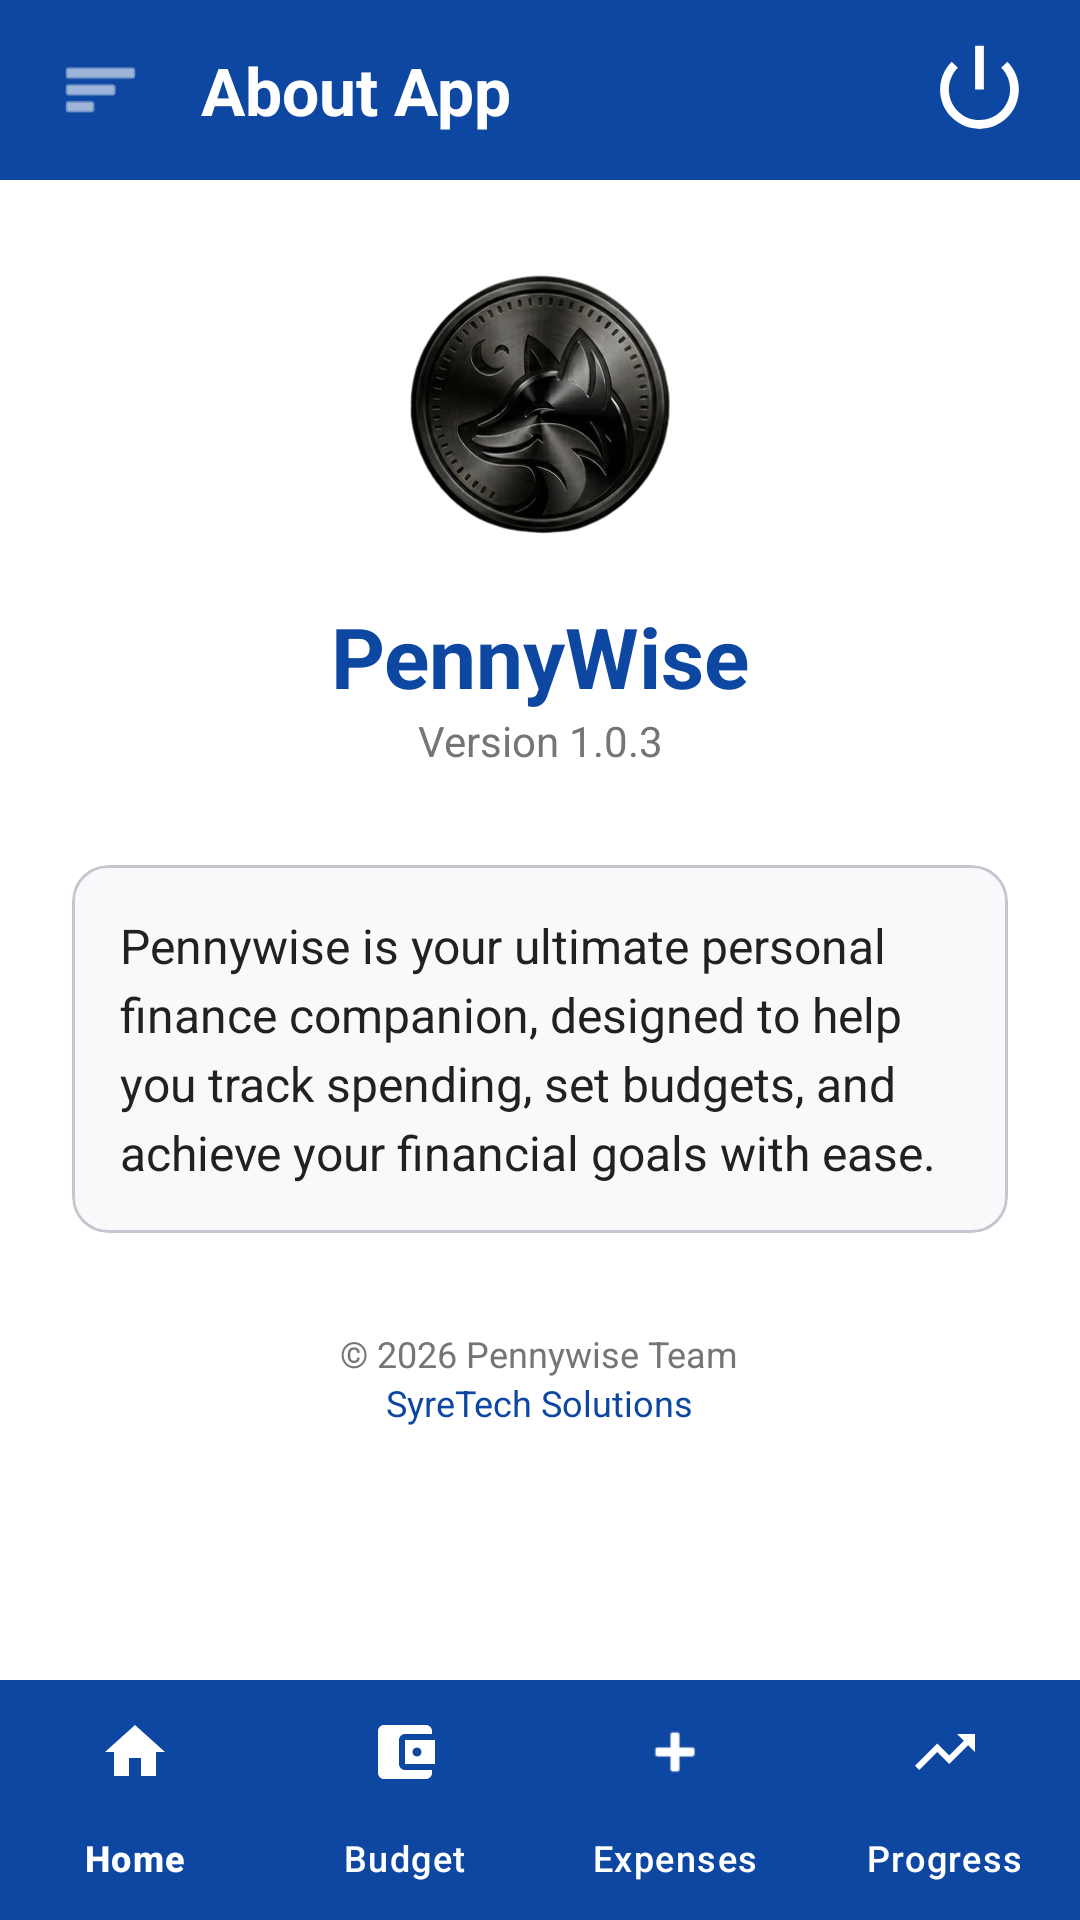

Produce the Android XML layout that renders to this screen, including the resource entries it uses.
<!-- AndroidManifest.xml: application theme Theme.Navigation -->
<!-- res/layout/activity_about.xml -->
<?xml version="1.0" encoding="utf-8"?>
<androidx.drawerlayout.widget.DrawerLayout xmlns:android="http://schemas.android.com/apk/res/android"
    xmlns:app="http://schemas.android.com/apk/res-auto"
    xmlns:tools="http://schemas.android.com/tools"
    android:id="@+id/drawer_layout"
    android:layout_width="match_parent"
    android:layout_height="match_parent"
    tools:context=".AboutActivity">

    <androidx.constraintlayout.widget.ConstraintLayout
        android:id="@+id/main"
        android:layout_width="match_parent"
        android:layout_height="match_parent"
        android:background="@color/surface_light">

        
        <LinearLayout
            android:id="@+id/header"
            android:layout_width="match_parent"
            android:layout_height="60dp"
            android:orientation="horizontal"
            android:background="@color/primary_blue"
            android:gravity="center_vertical"
            android:paddingHorizontal="16dp"
            app:layout_constraintTop_toTopOf="parent">

            <ImageView
                android:id="@+id/btn_menu"
                android:layout_width="35dp"
                android:layout_height="35dp"
                android:src="@android:drawable/ic_menu_sort_by_size"
                app:tint="@color/white"
                android:layout_marginEnd="16dp"
                android:contentDescription="@string/desc_menu"
                android:padding="4dp"
                android:background="?attr/selectableItemBackgroundBorderless"/>

            <TextView
                android:layout_width="0dp"
                android:layout_weight="1"
                android:layout_height="wrap_content"
                android:text="@string/title_about"
                android:textColor="@color/white"
                android:textSize="22sp"
                android:textStyle="bold"/>

            <ImageView
                android:layout_width="35dp"
                android:layout_height="35dp"
                android:src="@android:drawable/ic_lock_power_off"
                app:tint="@color/white"
                android:onClick="onLogoutClick"
                android:contentDescription="@string/desc_logout" />

        </LinearLayout>

        
        <ScrollView
            android:layout_width="match_parent"
            android:layout_height="0dp"
            app:layout_constraintTop_toBottomOf="@id/header"
            app:layout_constraintBottom_toTopOf="@id/bottom_navigation">

            <LinearLayout
                android:layout_width="match_parent"
                android:layout_height="wrap_content"
                android:orientation="vertical"
                android:padding="24dp"
                android:gravity="center_horizontal">

                
                <ImageView
                    android:layout_width="100dp"
                    android:layout_height="100dp"
                    android:src="@drawable/pennywise5"
                    android:layout_marginBottom="16dp"
                    android:contentDescription="@string/desc_app_logo"/>

                <TextView
                    android:layout_width="match_parent"
                    android:layout_height="wrap_content"
                    android:text="@string/app_name"
                    android:textSize="28sp"
                    android:textStyle="bold"
                    android:textColor="@color/primary_blue"
                    android:gravity="center"
                    android:maxLines="1"
                    android:ellipsize="end" />

                <TextView
                    android:layout_width="match_parent"
                    android:layout_height="wrap_content"
                    android:text="@string/label_version_number"
                    android:textSize="14sp"
                    android:textColor="@color/text_secondary"
                    android:layout_marginBottom="32dp"
                    android:gravity="center"
                    android:maxLines="1"
                    android:ellipsize="end"/>

                
                <com.google.android.material.card.MaterialCardView
                    android:layout_width="match_parent"
                    android:layout_height="wrap_content"
                    app:cardCornerRadius="12dp"
                    app:cardElevation="0dp"
                    app:cardBackgroundColor="@color/background_gray">
                    <TextView
                        android:layout_width="match_parent"
                        android:layout_height="wrap_content"
                        android:padding="16dp"
                        android:text="@string/about_pennywise_desc"
                        android:textSize="16sp"
                        android:textColor="@color/text_primary"
                        android:lineSpacingExtra="4dp"/>
                </com.google.android.material.card.MaterialCardView>

                
                <TextView
                    android:layout_width="wrap_content"
                    android:layout_height="wrap_content"
                    android:layout_marginTop="32dp"
                    android:text="@string/copyright_team"
                    android:textSize="12sp"
                    android:textColor="@color/text_secondary" />

                <TextView
                    android:layout_width="wrap_content"
                    android:layout_height="wrap_content"
                    android:text="@string/company_name"
                    android:textSize="12sp"
                    android:textColor="@color/primary_blue" />

            </LinearLayout>
        </ScrollView>

        <com.google.android.material.bottomnavigation.BottomNavigationView
            android:id="@+id/bottom_navigation"
            android:layout_width="match_parent"
            android:layout_height="wrap_content"
            android:background="@color/primary_blue"
            app:menu="@menu/bottom_menu"
            app:labelVisibilityMode="labeled"
            app:itemTextColor="@color/white"
            app:itemIconTint="@color/white"
            app:layout_constraintBottom_toBottomOf="parent"/>

    </androidx.constraintlayout.widget.ConstraintLayout>

    
    <com.google.android.material.navigation.NavigationView
        android:id="@+id/nav_view"
        android:layout_width="wrap_content"
        android:layout_height="match_parent"
        android:layout_gravity="start"
        app:headerLayout="@layout/nav_header"
        app:menu="@menu/drawer_menu" />

</androidx.drawerlayout.widget.DrawerLayout>
<!-- res/layout/nav_header.xml (included above) -->
<?xml version="1.0" encoding="utf-8"?>
<LinearLayout xmlns:android="http://schemas.android.com/apk/res/android"
    xmlns:app="http://schemas.android.com/apk/res-auto"
    android:layout_width="match_parent"
    android:layout_height="176dp"
    android:background="@color/primary_blue"
    android:gravity="bottom"
    android:orientation="vertical"
    android:padding="16dp"
    android:theme="@style/ThemeOverlay.AppCompat.Dark">

    
    <com.google.android.material.imageview.ShapeableImageView
        android:id="@+id/nav_header_image"
        android:layout_width="70dp"
        android:layout_height="70dp"
        android:scaleType="centerCrop"
        app:shapeAppearanceOverlay="@style/CircleImage"
        app:strokeColor="@color/white"
        app:strokeWidth="2dp"
        android:src="@drawable/pennywise5"
        />

    
    <TextView
        android:id="@+id/nav_header_name"
        android:layout_width="match_parent"
        android:layout_height="wrap_content"
        android:paddingTop="8dp"
        android:text="@string/placeholder_user_name"
        android:textStyle="bold"
        android:textColor="@color/white"
        android:textAppearance="@style/TextAppearance.AppCompat.Body1" />


</LinearLayout>
<!-- resources referenced by this layout -->
<resources>
  <color name="background_gray">#F8F9FA</color>
  <color name="primary_blue">#0D47A1</color>
  <color name="surface_light">#FFFFFF</color>
  <color name="text_primary">#212121</color>
  <color name="text_secondary">#757575</color>
  <color name="white">#FFFFFFFF</color>
  <!-- drawable pennywise5: png bitmap (drawable, 107052 bytes) -->
  <string name="about_pennywise_desc">Pennywise is your ultimate personal finance companion, designed to help you track spending, set budgets, and achieve your financial goals with ease.</string>
  <string name="app_name">PennyWise</string>
  <string name="company_name">SyreTech Solutions</string>
  <string name="copyright_team">© 2026 Pennywise Team</string>
  <string name="desc_app_logo">App Logo</string>
  <string name="desc_logout">Logout</string>
  <string name="desc_menu">Menu</string>
  <string name="label_version_number">Version 1.0.3</string>
  <string name="placeholder_user_name">User Name</string>
  <string name="title_about">About App</string>
  <style name="CircleImage" parent="">
          <item name="cornerSize">50%</item>
      </style>
  <style name="Theme.Navigation" parent="Theme.Material3.DayNight.NoActionBar">
          
          <item name="colorPrimary">@color/primary_blue</item>
          <item name="colorOnPrimary">@color/white</item>
          
          <item name="colorSecondary">@color/secondary_green</item>
          <item name="colorOnSecondary">@color/white</item>
  
          
          <item name="android:windowBackground">@color/background_gray</item>
          <item name="colorSurface">@color/white</item>
          <item name="colorOnSurface">@color/text_primary</item>
          <item name="android:textColorPrimary">@color/text_primary</item>
          <item name="android:textColorSecondary">@color/text_secondary</item>
  
          
          <item name="android:statusBarColor">@android:color/transparent</item>
          <item name="android:navigationBarColor">@android:color/transparent</item>
          <item name="android:windowTranslucentStatus">false</item>
          <item name="android:windowTranslucentNavigation">false</item>
          <item name="android:windowDrawsSystemBarBackgrounds">true</item>
  
          
          <item name="bottomNavigationStyle">@style/Widget.App.BottomNavigationView</item>
      </style>
  <color name="secondary_green">#00C853</color>
  <style name="Widget.App.BottomNavigationView" parent="Widget.Material3.BottomNavigationView">
          <item name="itemActiveIndicatorStyle">@style/App.Custom.Indicator</item>
      </style>
  <style name="App.Custom.Indicator" parent="Widget.Material3.BottomNavigationView.ActiveIndicator">
          <item name="android:color">@color/primary_blue</item>
      </style>
</resources>
